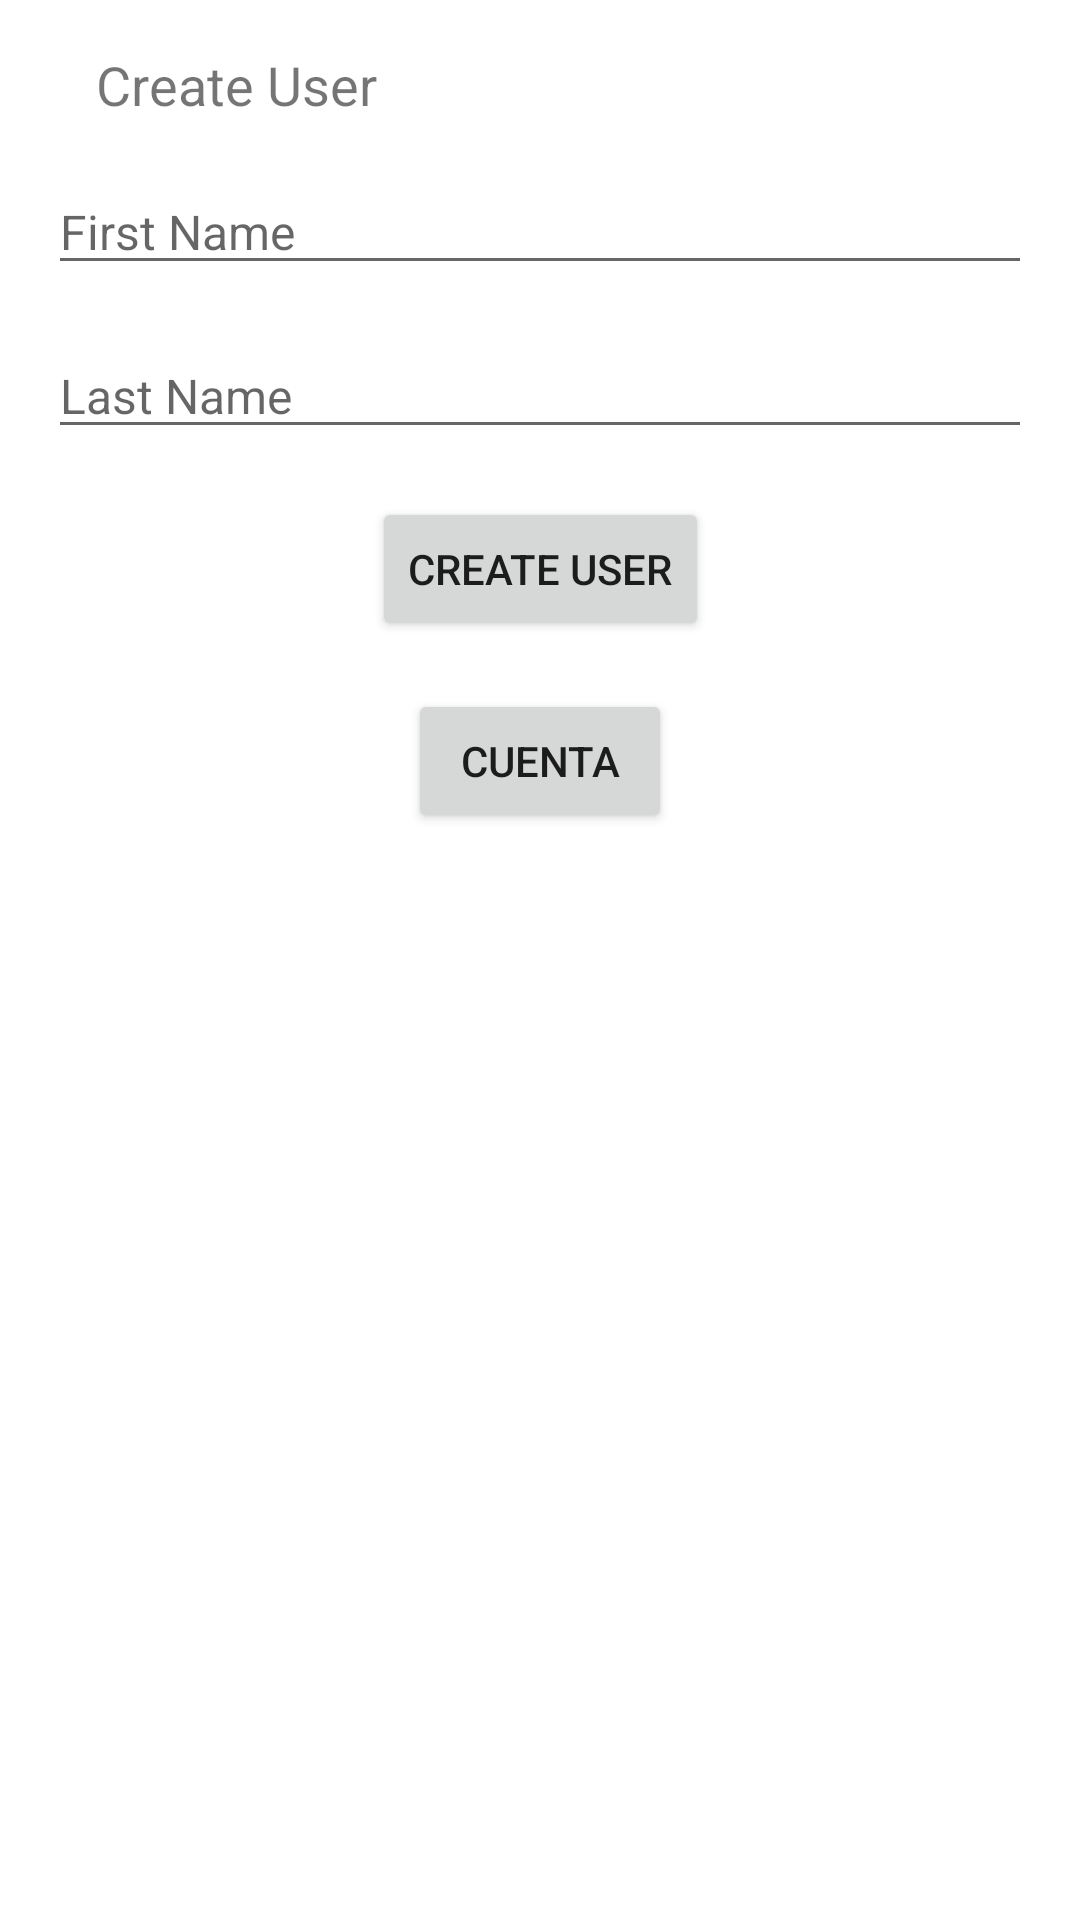

The Android layout XML behind this screen, and the referenced resources:
<!-- AndroidManifest.xml: application theme AppTheme -->
<!-- res/layout/fragment_create_user.xml -->
<?xml version="1.0" encoding="utf-8"?>
<androidx.constraintlayout.widget.ConstraintLayout xmlns:android="http://schemas.android.com/apk/res/android"
    xmlns:app="http://schemas.android.com/apk/res-auto"
    android:layout_width="match_parent"
    android:layout_height="match_parent">

    <TextView
        android:id="@+id/fragment_create_user_title_tv"
        android:layout_width="wrap_content"
        android:layout_height="wrap_content"
        android:layout_marginStart="32dp"
        android:layout_marginTop="16dp"
        android:text="@string/create_user_title"
        android:textSize="18sp"
        app:layout_constraintStart_toStartOf="parent"
        app:layout_constraintTop_toTopOf="parent" />

    <EditText
        android:id="@+id/fragment_create_user_first_name_et"
        android:layout_width="0dp"
        android:layout_height="wrap_content"
        android:layout_marginStart="16dp"
        android:layout_marginTop="16dp"
        android:layout_marginEnd="16dp"
        android:autofillHints="personGivenName"
        android:hint="@string/first_name_text"
        android:importantForAutofill="yes"
        android:inputType="textPersonName"
        android:textSize="16sp"
        app:layout_constraintEnd_toEndOf="parent"
        app:layout_constraintStart_toStartOf="parent"
        app:layout_constraintTop_toBottomOf="@+id/fragment_create_user_title_tv" />

    <EditText
        android:id="@+id/fragment_create_user_last_name_et"
        android:layout_width="0dp"
        android:layout_height="wrap_content"
        android:layout_marginStart="16dp"
        android:layout_marginTop="16dp"
        android:layout_marginEnd="16dp"
        android:autofillHints="personFamilyName"
        android:hint="@string/last_name_text"
        android:importantForAutofill="yes"
        android:inputType="textPersonName"
        android:textSize="16sp"
        app:layout_constraintEnd_toEndOf="parent"
        app:layout_constraintStart_toStartOf="parent"
        app:layout_constraintTop_toBottomOf="@+id/fragment_create_user_first_name_et" />

    <Button
        android:id="@+id/fragment_create_user_create_user_btn"
        android:layout_width="wrap_content"
        android:layout_height="wrap_content"
        android:layout_marginStart="16dp"
        android:layout_marginTop="16dp"
        android:layout_marginEnd="16dp"
        android:text="@string/create_user_btn"
        app:layout_constraintEnd_toEndOf="parent"
        app:layout_constraintStart_toStartOf="parent"
        app:layout_constraintTop_toBottomOf="@+id/fragment_create_user_last_name_et" />

    <Button
        android:id="@+id/fragment_create_user_cuenta_btn"
        android:layout_width="wrap_content"
        android:layout_height="wrap_content"
        android:layout_marginStart="16dp"
        android:layout_marginTop="16dp"
        android:layout_marginEnd="16dp"
        android:text="Cuenta"
        app:layout_constraintEnd_toEndOf="parent"
        app:layout_constraintStart_toStartOf="parent"
        app:layout_constraintTop_toBottomOf="@+id/fragment_create_user_create_user_btn" />

</androidx.constraintlayout.widget.ConstraintLayout>
<!-- resources referenced by this layout -->
<resources>
  <string name="create_user_btn">Create User</string>
  <string name="create_user_title">Create User</string>
  <string name="first_name_text">First Name</string>
  <string name="last_name_text">Last Name</string>
  <style name="AppTheme" parent="Theme.MaterialComponents.Light.DarkActionBar">
          
          <item name="colorPrimary">@color/colorPrimary</item>
          <item name="colorPrimaryDark">@color/colorPrimaryDark</item>
          <item name="colorAccent">@color/colorAccent</item>
      </style>
  <color name="colorPrimary">#6200EE</color>
  <color name="colorPrimaryDark">#3700B3</color>
  <color name="colorAccent">#03DAC5</color>
</resources>
